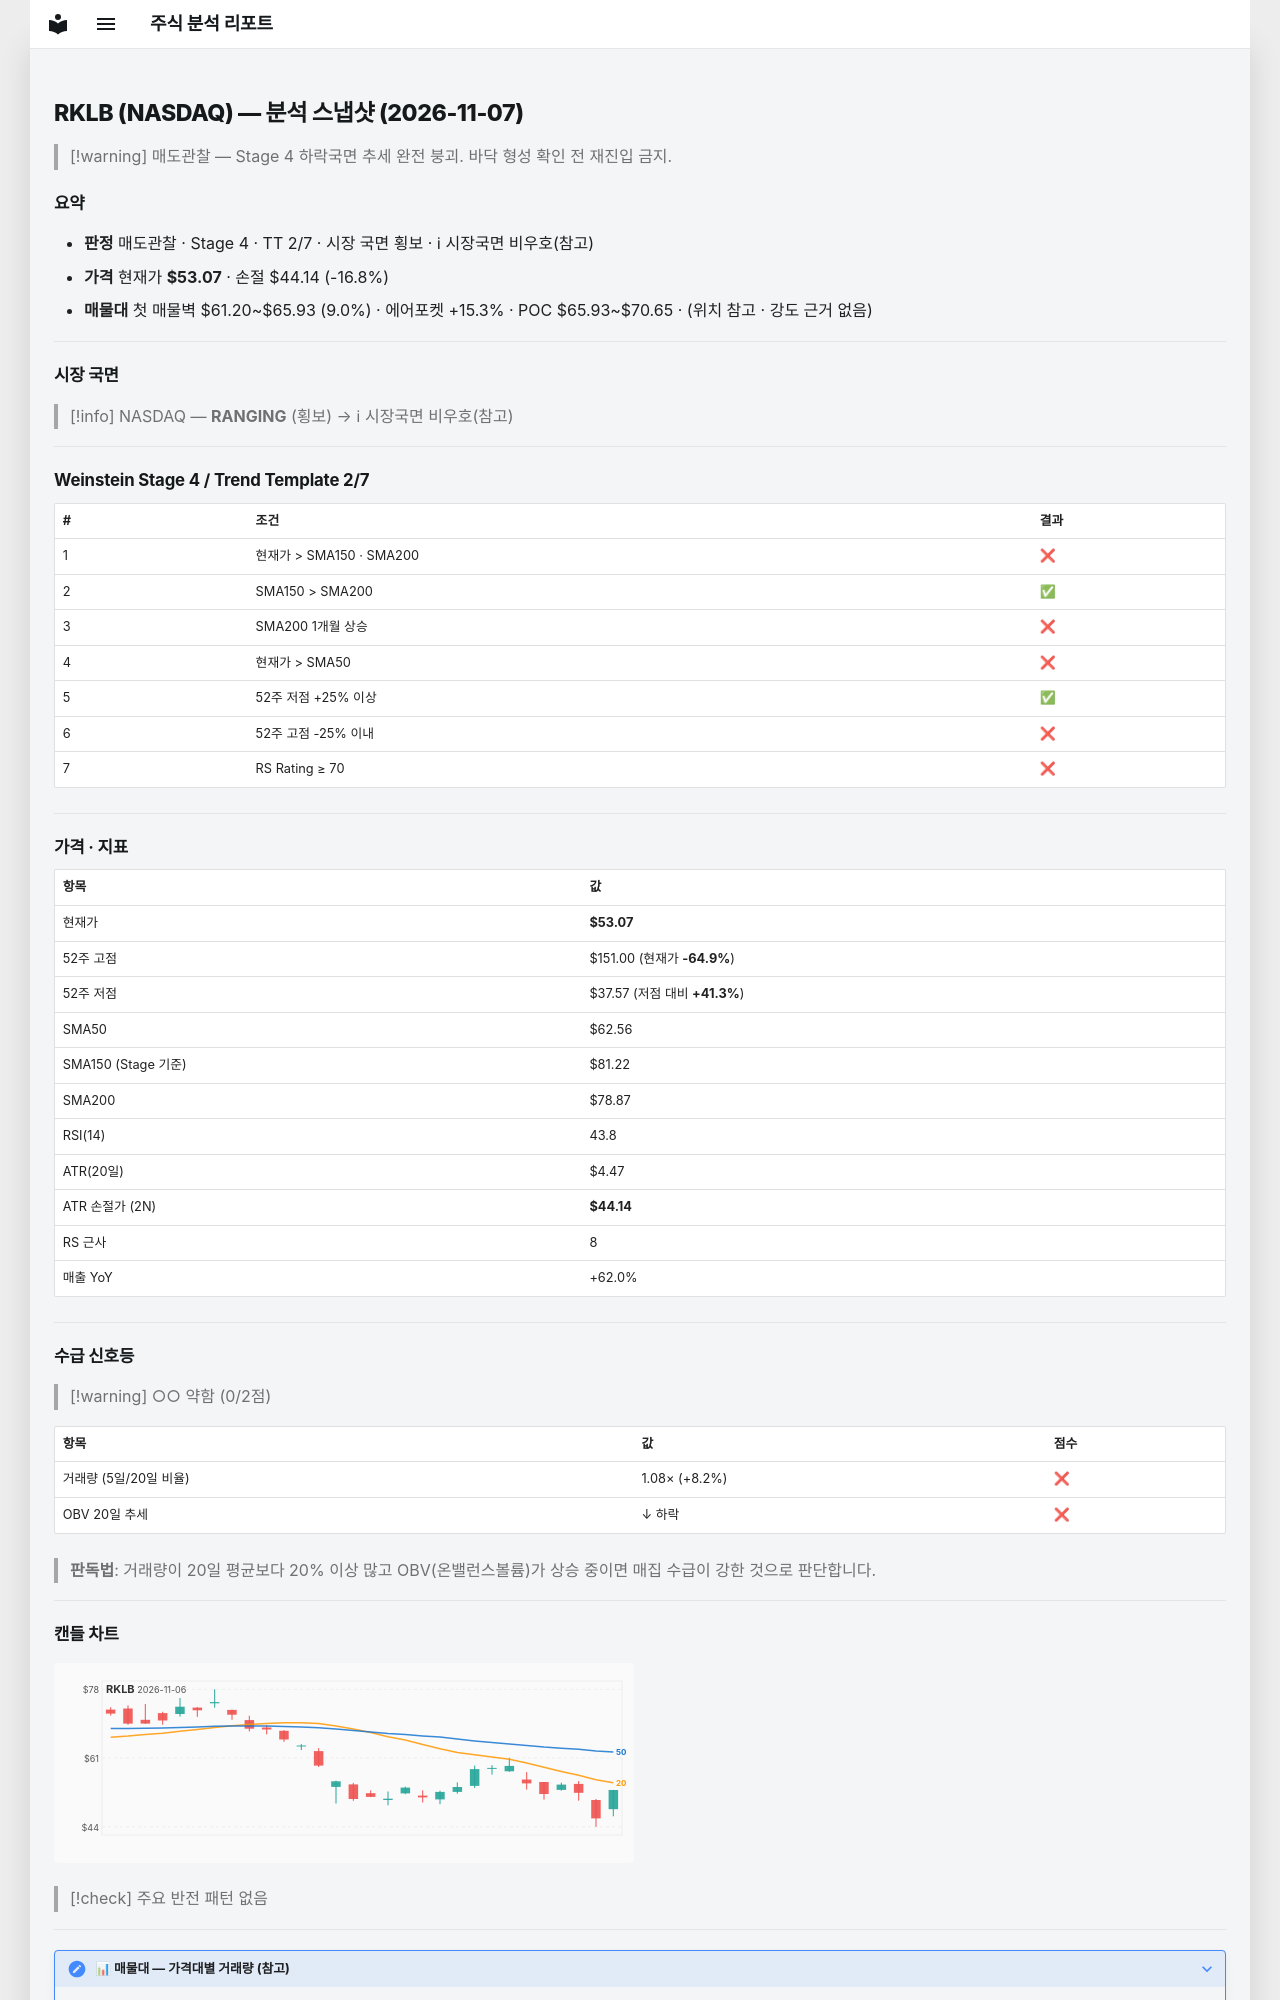

repository: soloandco/stock-reports · page: snapshots/RKLB-2026-11-07/index.html · generator: mkdocs

---
type: analysis-snapshot
title: RKLB 분석 스냅샷
ticker: RKLB
market: NASDAQ
created: 2026-11-07
updated: 2026-11-07
bar-date: 2026-11-06
verdict: 매도관찰
real-rr: 3.78
sma50-gap-pct: -15.2
weekly-position: 저항대아래
weekly-overhead-price: 86.83
weekly-overhead-pct: 63.6
stage: 4
trend-template-score: 2
tt-max: 7
ma-set: sma-50-150-200
price: 53.06999969482422
stop-price: 44.13917087310027
market-regime: RANGING
supply-demand-score: 0/2
supply-demand-label: 약함
status: tracking
tags:
  - stock-agent
  - watchlist
  - RKLB
  - analysis
related:
  - "[[analysis-template]]"
---

# RKLB (NASDAQ) — 분석 스냅샷 (2026-11-07)

> [!warning] 매도관찰 — Stage 4 하락국면
> 추세 완전 붕괴. 바닥 형성 확인 전 재진입 금지.

## 요약

- **판정** 매도관찰 · Stage 4 · TT 2/7 · 시장 국면 횡보 · ℹ 시장국면 비우호(참고)
- **가격** 현재가 **$53.07** · 손절 $44.14 (-16.8%)
- **매물대** 첫 매물벽 $61.20~$65.93 (9.0%) · 에어포켓 +15.3% · POC $65.93~$70.65 · (위치 참고 · 강도 근거 없음)

---

## 시장 국면

> [!info] NASDAQ — **RANGING** (횡보) → ℹ 시장국면 비우호(참고)

---

## Weinstein Stage 4 / Trend Template 2/7

| # | 조건 | 결과 |
|---|------|------|
| 1 | 현재가 > SMA150 · SMA200 | ❌ |
| 2 | SMA150 > SMA200 | ✅ |
| 3 | SMA200 1개월 상승 | ❌ |
| 4 | 현재가 > SMA50 | ❌ |
| 5 | 52주 저점 +25% 이상 | ✅ |
| 6 | 52주 고점 -25% 이내 | ❌ |
| 7 | RS Rating ≥ 70 | ❌ |

---

## 가격 · 지표

| 항목 | 값 |
|------|---|
| 현재가 | **$53.07** |
| 52주 고점 | $151.00 (현재가 **-64.9%**) |
| 52주 저점 | $37.57 (저점 대비 **+41.3%**) |
| SMA50 | $62.56 |
| SMA150 (Stage 기준) | $81.22 |
| SMA200 | $78.87 |
| RSI(14) | 43.8 |
| ATR(20일) | $4.47 |
| ATR 손절가 (2N) | **$44.14** |
| RS 근사 | 8 |
| 매출 YoY | +62.0% |

---
## 수급 신호등

> [!warning] ○○ 약함 (0/2점)

| 항목 | 값 | 점수 |
|------|------|------|
| 거래량 (5일/20일 비율) | 1.08× (+8.2%) | ❌ |
| OBV 20일 추세 | ↓ 하락 | ❌ |

> **판독법**: 거래량이 20일 평균보다 20% 이상 많고 OBV(온밸런스볼륨)가 상승 중이면 매집 수급이 강한 것으로 판단합니다.

---
